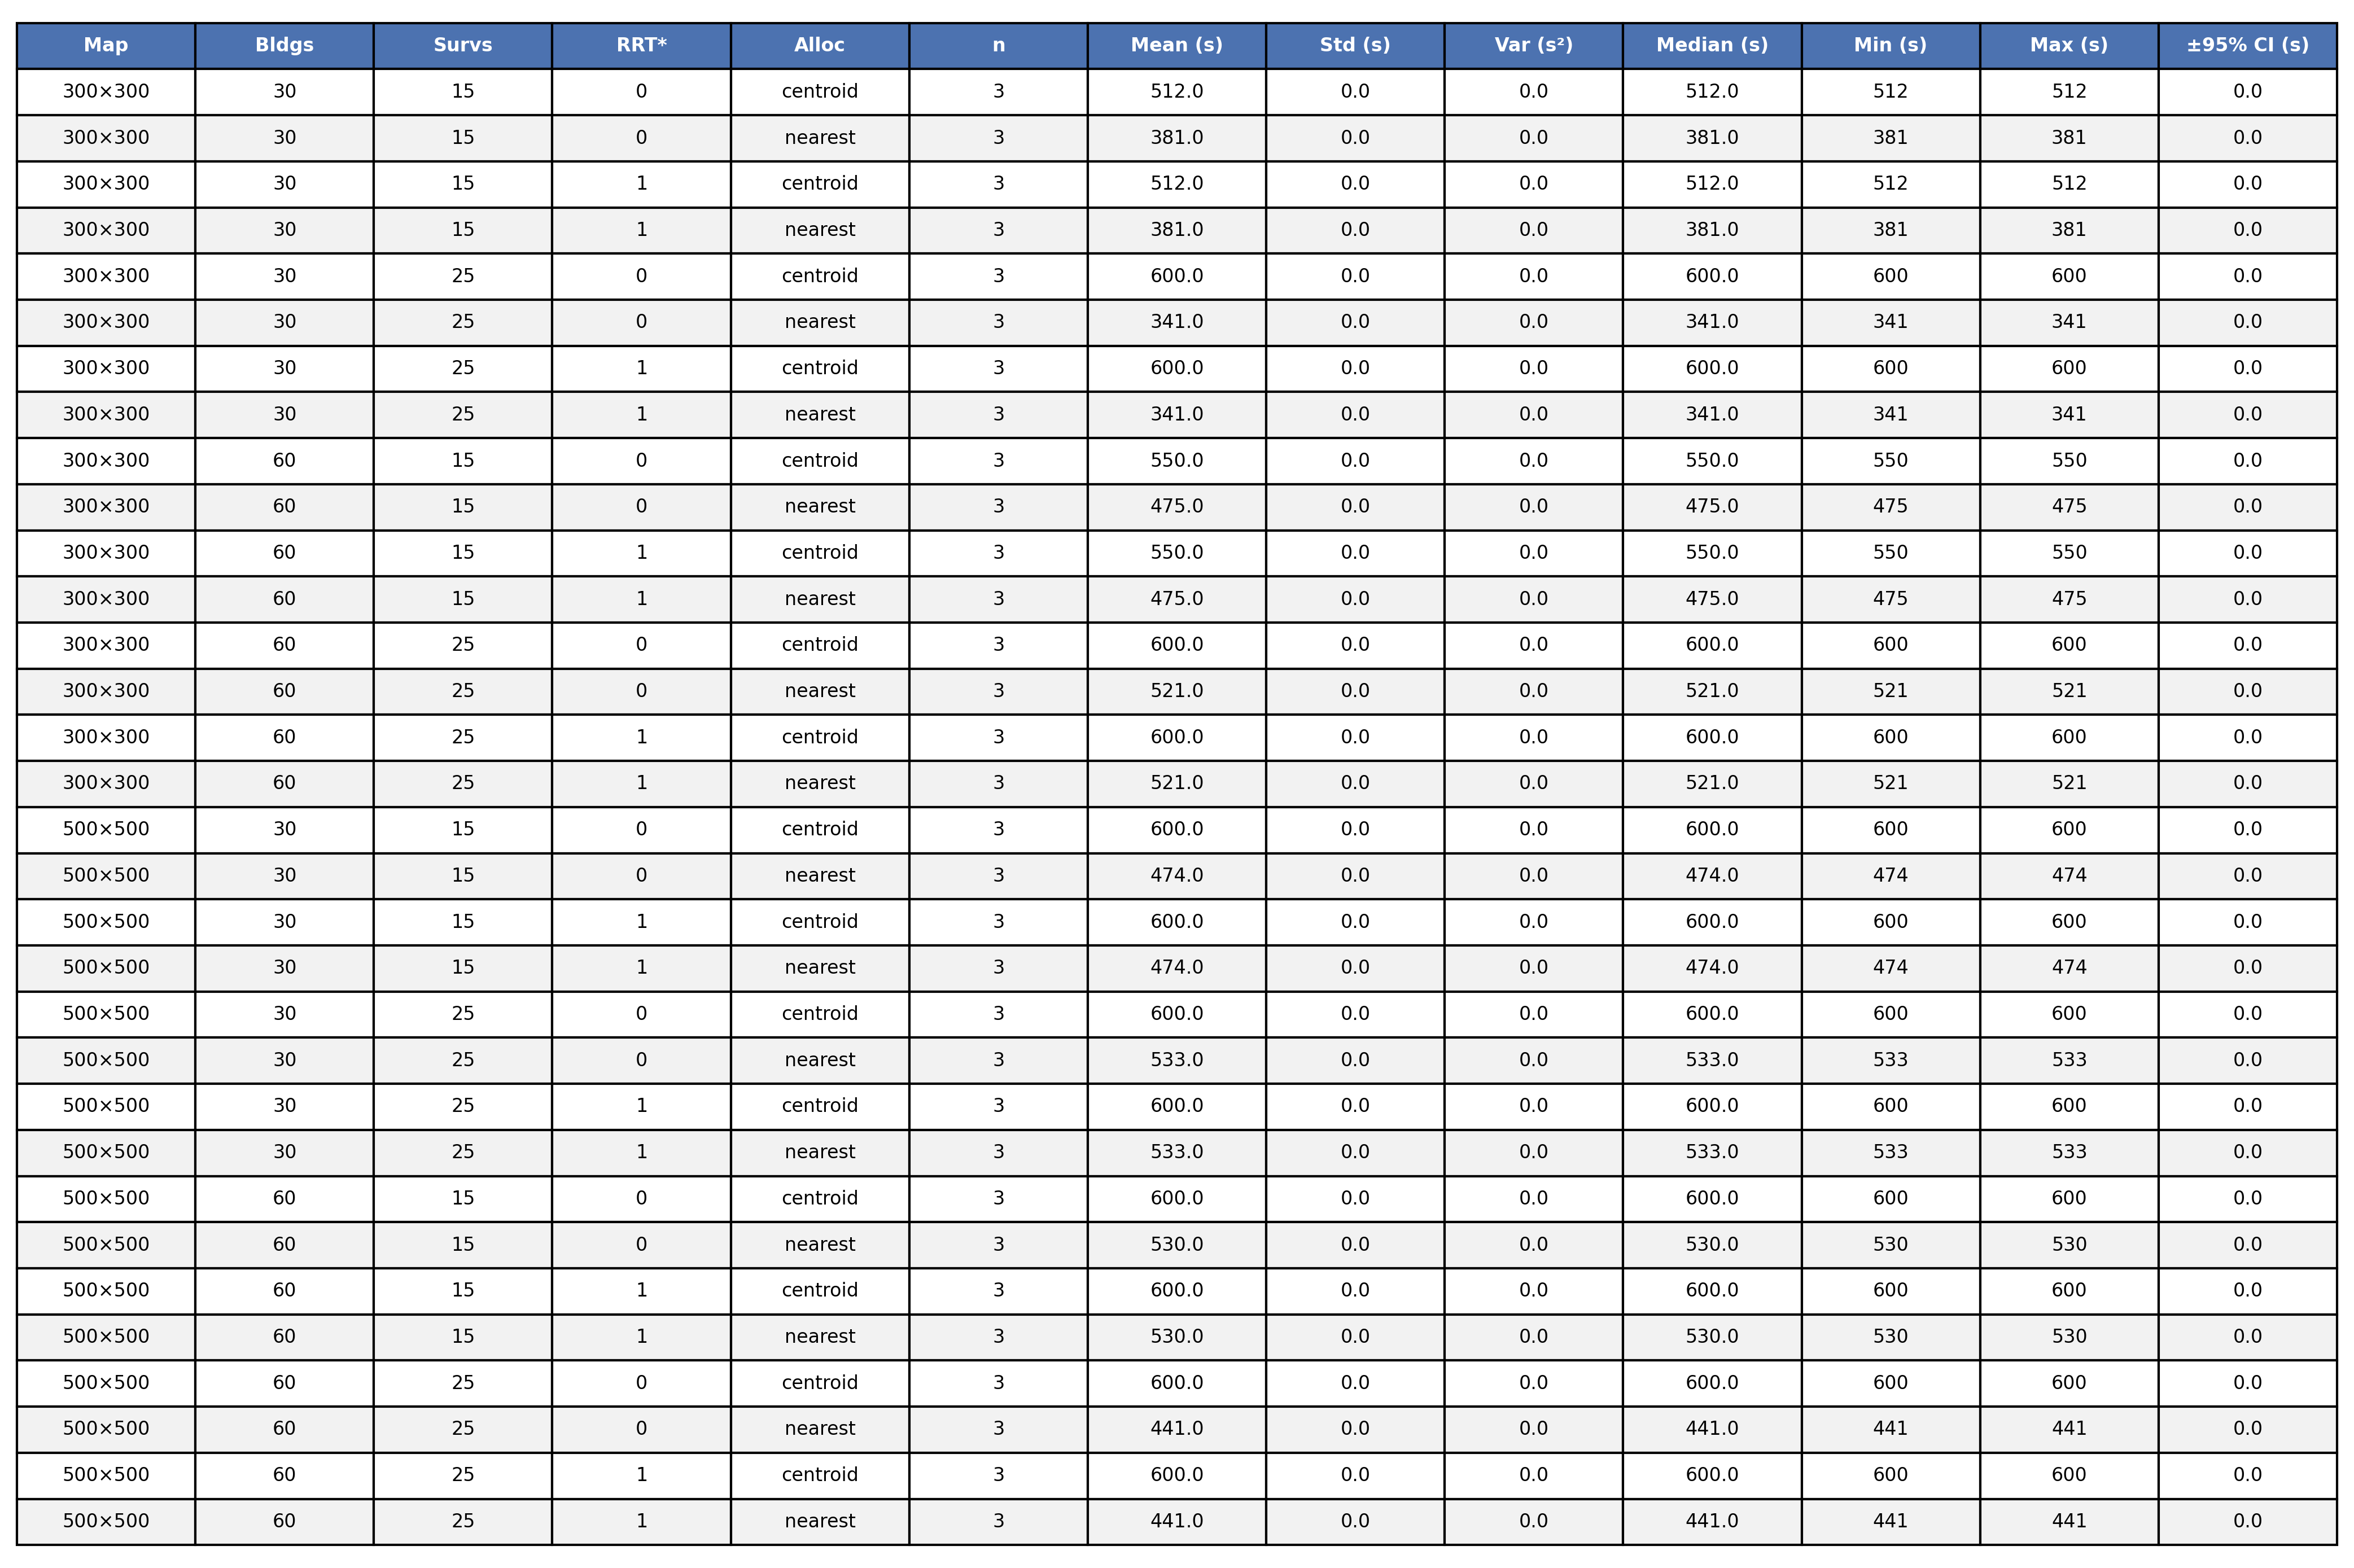

The data file committed next to this chart (first rows):
Map, Bldgs, Survs, RRT*, Alloc, n, Mean (s), Std (s), Var (s²), Median (s), Min (s), Max (s), ±95% CI (s)
300×300, 30, 15, 0, centroid, 3, 512, 0.00, 0.00, 512, 512, 512, 0.00
300×300, 30, 15, 0, nearest, 3, 381, 0.00, 0.00, 381, 381, 381, 0.00
300×300, 30, 15, 1, centroid, 3, 512, 0.00, 0.00, 512, 512, 512, 0.00
300×300, 30, 15, 1, nearest, 3, 381, 0.00, 0.00, 381, 381, 381, 0.00
300×300, 30, 25, 0, centroid, 3, 600, 0.00, 0.00, 600, 600, 600, 0.00
300×300, 30, 25, 0, nearest, 3, 341, 0.00, 0.00, 341, 341, 341, 0.00
300×300, 30, 25, 1, centroid, 3, 600, 0.00, 0.00, 600, 600, 600, 0.00
300×300, 30, 25, 1, nearest, 3, 341, 0.00, 0.00, 341, 341, 341, 0.00
300×300, 60, 15, 0, centroid, 3, 550, 0.00, 0.00, 550, 550, 550, 0.00
300×300, 60, 15, 0, nearest, 3, 475, 0.00, 0.00, 475, 475, 475, 0.00
300×300, 60, 15, 1, centroid, 3, 550, 0.00, 0.00, 550, 550, 550, 0.00
300×300, 60, 15, 1, nearest, 3, 475, 0.00, 0.00, 475, 475, 475, 0.00
300×300, 60, 25, 0, centroid, 3, 600, 0.00, 0.00, 600, 600, 600, 0.00
300×300, 60, 25, 0, nearest, 3, 521, 0.00, 0.00, 521, 521, 521, 0.00
300×300, 60, 25, 1, centroid, 3, 600, 0.00, 0.00, 600, 600, 600, 0.00
300×300, 60, 25, 1, nearest, 3, 521, 0.00, 0.00, 521, 521, 521, 0.00
500×500, 30, 15, 0, centroid, 3, 600, 0.00, 0.00, 600, 600, 600, 0.00
500×500, 30, 15, 0, nearest, 3, 474, 0.00, 0.00, 474, 474, 474, 0.00
500×500, 30, 15, 1, centroid, 3, 600, 0.00, 0.00, 600, 600, 600, 0.00
500×500, 30, 15, 1, nearest, 3, 474, 0.00, 0.00, 474, 474, 474, 0.00
500×500, 30, 25, 0, centroid, 3, 600, 0.00, 0.00, 600, 600, 600, 0.00
500×500, 30, 25, 0, nearest, 3, 533, 0.00, 0.00, 533, 533, 533, 0.00
500×500, 30, 25, 1, centroid, 3, 600, 0.00, 0.00, 600, 600, 600, 0.00
500×500, 30, 25, 1, nearest, 3, 533, 0.00, 0.00, 533, 533, 533, 0.00
500×500, 60, 15, 0, centroid, 3, 600, 0.00, 0.00, 600, 600, 600, 0.00
500×500, 60, 15, 0, nearest, 3, 530, 0.00, 0.00, 530, 530, 530, 0.00
500×500, 60, 15, 1, centroid, 3, 600, 0.00, 0.00, 600, 600, 600, 0.00
500×500, 60, 15, 1, nearest, 3, 530, 0.00, 0.00, 530, 530, 530, 0.00
500×500, 60, 25, 0, centroid, 3, 600, 0.00, 0.00, 600, 600, 600, 0.00
500×500, 60, 25, 0, nearest, 3, 441, 0.00, 0.00, 441, 441, 441, 0.00
500×500, 60, 25, 1, centroid, 3, 600, 0.00, 0.00, 600, 600, 600, 0.00
500×500, 60, 25, 1, nearest, 3, 441, 0.00, 0.00, 441, 441, 441, 0.00
